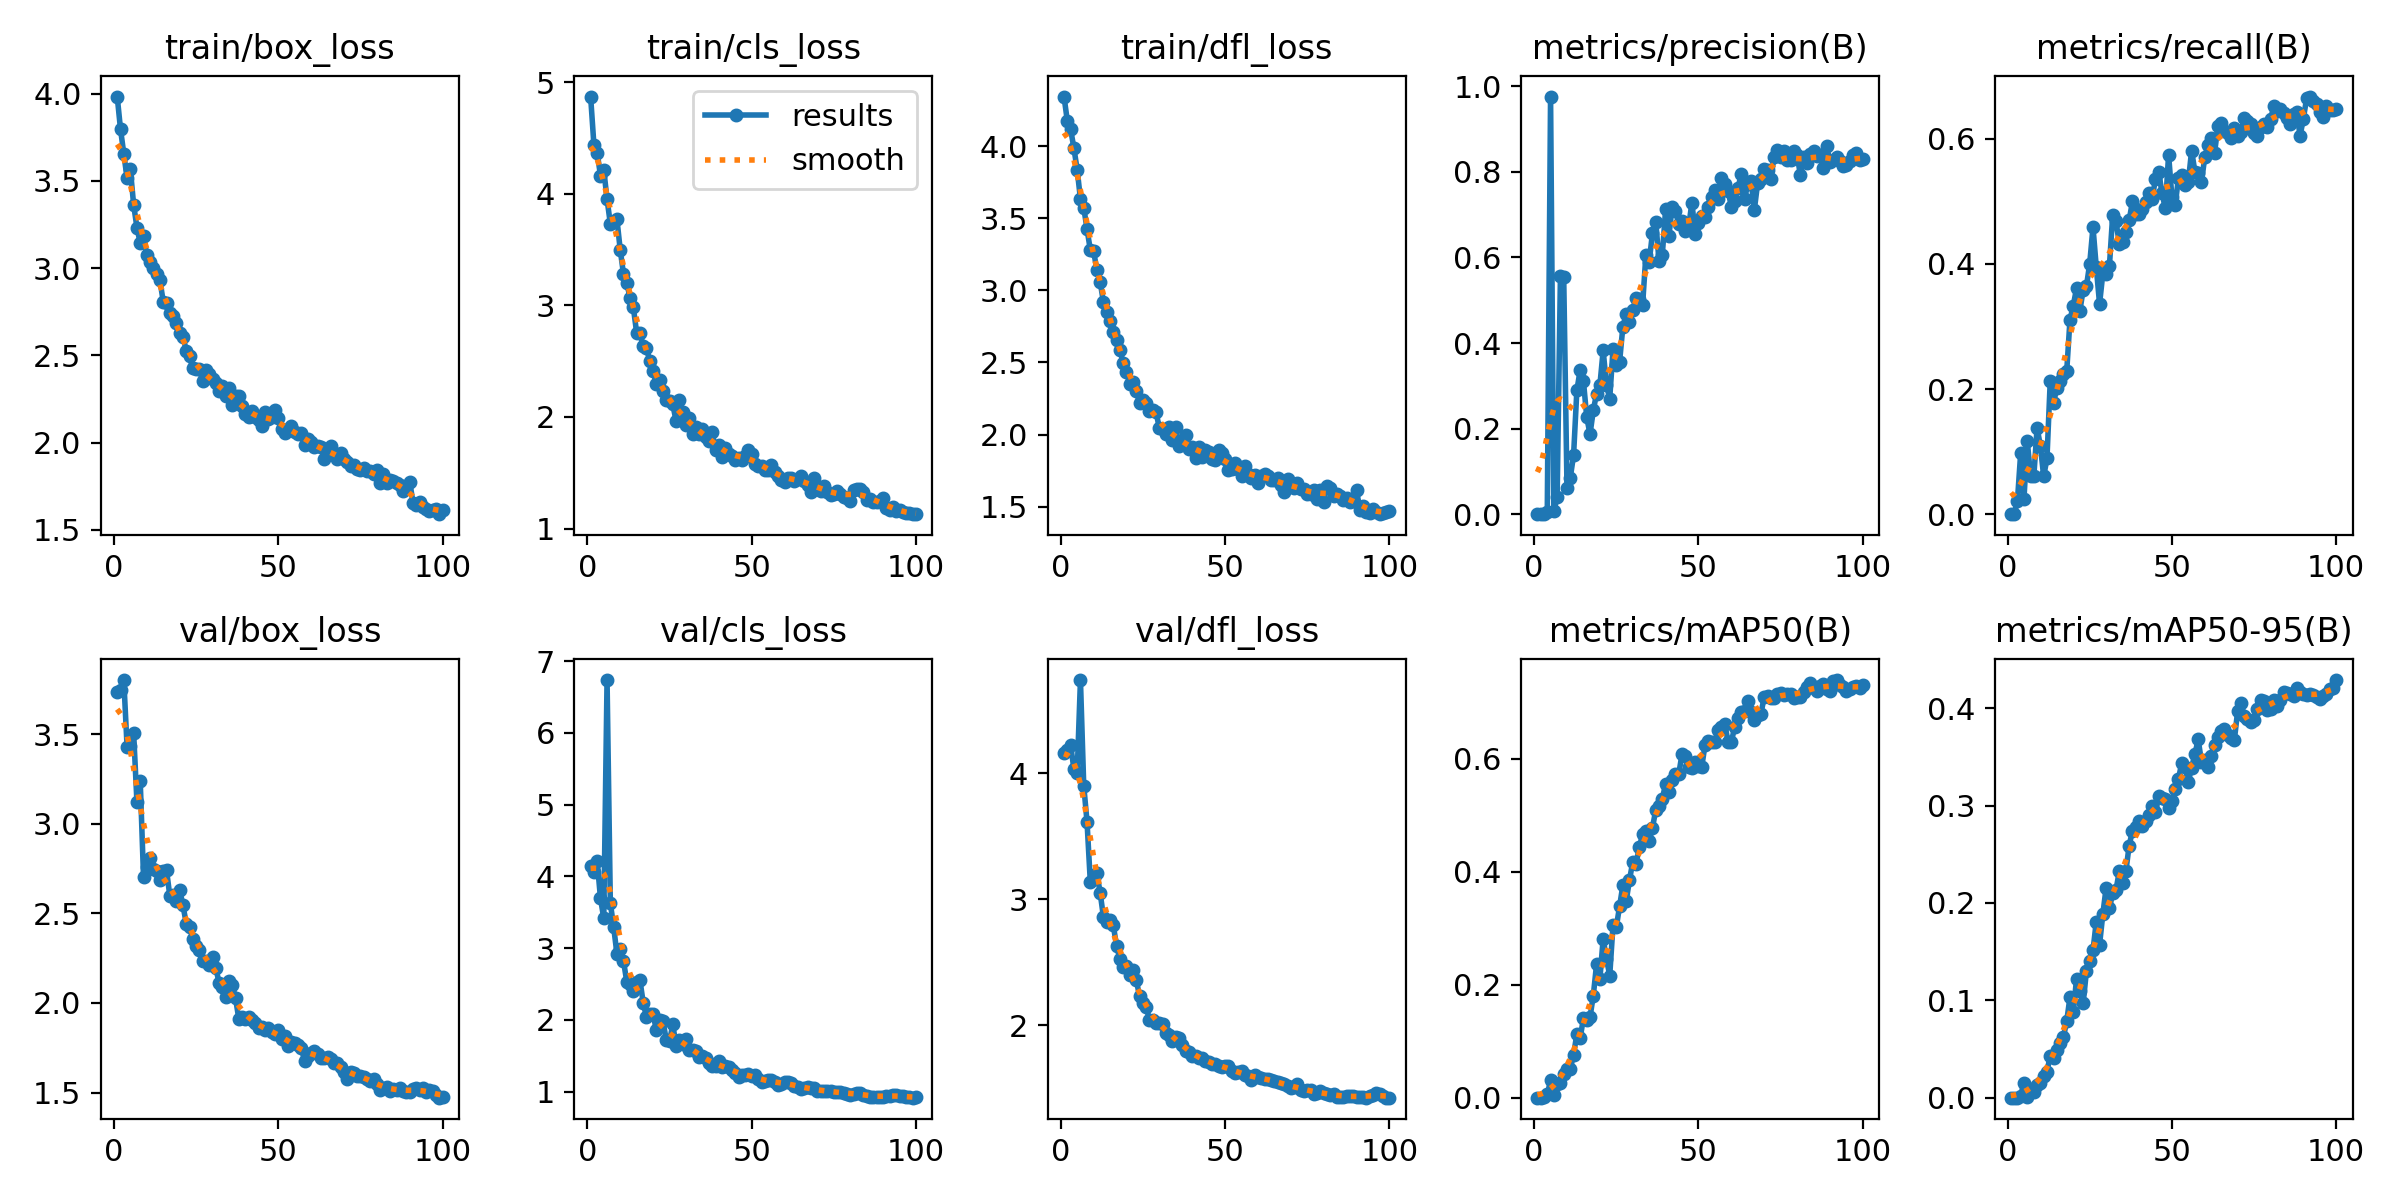

Values plotted in this chart, from the file beside it:
epoch, time, train/box_loss, train/cls_loss, train/dfl_loss, metrics/precision(B), metrics/recall(B), metrics/mAP50(B), metrics/mAP50-95(B), val/box_loss, val/cls_loss, val/dfl_loss, lr/pg0, lr/pg1, lr/pg2
1, 2.106, 3.984, 4.871, 4.344, 0, 0, 0, 0, 3.734, 4.14, 4.165, 0.0005421, 0.0005421, 0.0005421
2, 3.793, 3.797, 4.439, 4.176, 0, 0, 0, 0, 3.746, 4.067, 4.183, 0.001087, 0.001087, 0.001087
3, 5.531, 3.656, 4.368, 4.118, 0.00135, 0.02033, 0.0007, 0.00011, 3.802, 4.21, 4.228, 0.001621, 0.001621, 0.001621
4, 7.221, 3.516, 4.162, 3.988, 0.00547, 0.09756, 0.00566, 0.00212, 3.43, 3.695, 4.036, 0.001617, 0.001617, 0.001617
5, 8.924, 3.566, 4.215, 3.838, 0.976, 0.02439, 0.03066, 0.01554, 3.432, 3.418, 4.002, 0.001601, 0.001601, 0.001601
6, 10.64, 3.363, 3.951, 3.633, 0.00735, 0.1176, 0.00455, 0.00104, 3.506, 6.736, 4.742, 0.001584, 0.001584, 0.001584
7, 12.34, 3.232, 3.731, 3.575, 0.03952, 0.06098, 0.02404, 0.0087, 3.121, 3.628, 3.904, 0.001568, 0.001568, 0.001568
8, 14.04, 3.144, 3.753, 3.426, 0.5563, 0.06086, 0.02648, 0.00628, 3.239, 3.298, 3.616, 0.001551, 0.001551, 0.001551
9, 15.75, 3.185, 3.772, 3.28, 0.555, 0.1382, 0.04211, 0.01301, 2.704, 2.923, 3.138, 0.001535, 0.001535, 0.001535
10, 17.44, 3.073, 3.5, 3.27, 0.06225, 0.1087, 0.05051, 0.01492, 2.758, 2.987, 3.171, 0.001518, 0.001518, 0.001518
11, 19.12, 3.034, 3.281, 3.144, 0.08529, 0.06042, 0.05116, 0.0222, 2.809, 2.821, 3.207, 0.001502, 0.001502, 0.001502
12, 20.82, 3.003, 3.2, 3.059, 0.1378, 0.08915, 0.0758, 0.02673, 2.748, 2.532, 3.051, 0.001485, 0.001485, 0.001485
13, 22.52, 2.967, 3.066, 2.918, 0.2893, 0.2136, 0.1128, 0.04327, 2.736, 2.501, 2.858, 0.001469, 0.001469, 0.001469
14, 24.23, 2.93, 2.98, 2.849, 0.3367, 0.1777, 0.1054, 0.04046, 2.687, 2.397, 2.821, 0.001452, 0.001452, 0.001452
15, 26.01, 2.808, 2.755, 2.789, 0.3111, 0.2019, 0.1407, 0.04894, 2.735, 2.53, 2.837, 0.001436, 0.001436, 0.001436
16, 27.71, 2.798, 2.755, 2.713, 0.2272, 0.213, 0.1382, 0.05599, 2.741, 2.554, 2.793, 0.001419, 0.001419, 0.001419
17, 29.41, 2.745, 2.633, 2.659, 0.1869, 0.2249, 0.1426, 0.06216, 2.599, 2.239, 2.627, 0.001403, 0.001403, 0.001403
18, 31.1, 2.724, 2.616, 2.587, 0.2426, 0.2281, 0.1807, 0.07836, 2.605, 2.04, 2.53, 0.001386, 0.001386, 0.001386
19, 32.8, 2.685, 2.498, 2.496, 0.2819, 0.3108, 0.2364, 0.1034, 2.569, 2.086, 2.465, 0.00137, 0.00137, 0.00137
20, 34.49, 2.631, 2.412, 2.436, 0.301, 0.3332, 0.2101, 0.08757, 2.631, 2.082, 2.469, 0.001353, 0.001353, 0.001353
21, 36.2, 2.607, 2.291, 2.354, 0.3828, 0.3614, 0.2811, 0.1222, 2.545, 1.855, 2.398, 0.001337, 0.001337, 0.001337
22, 37.89, 2.527, 2.334, 2.366, 0.3015, 0.3246, 0.2462, 0.1091, 2.443, 2.004, 2.437, 0.00132, 0.00132, 0.00132
23, 39.58, 2.494, 2.231, 2.303, 0.2703, 0.3587, 0.216, 0.09679, 2.427, 1.986, 2.356, 0.001304, 0.001304, 0.001304
24, 41.29, 2.427, 2.153, 2.219, 0.3852, 0.3641, 0.3059, 0.1299, 2.356, 1.725, 2.23, 0.001287, 0.001287, 0.001287
25, 42.97, 2.419, 2.146, 2.239, 0.3495, 0.4005, 0.302, 0.1401, 2.32, 1.7, 2.176, 0.001271, 0.001271, 0.001271
26, 44.67, 2.425, 2.112, 2.222, 0.3562, 0.4589, 0.339, 0.1513, 2.297, 1.936, 2.145, 0.001254, 0.001254, 0.001254
27, 46.35, 2.351, 1.963, 2.167, 0.4383, 0.3946, 0.3762, 0.181, 2.231, 1.64, 2.044, 0.001238, 0.001238, 0.001238
28, 48.04, 2.417, 2.149, 2.173, 0.4677, 0.3362, 0.348, 0.1573, 2.236, 1.722, 2.043, 0.001221, 0.001221, 0.001221
29, 49.81, 2.391, 2.044, 2.155, 0.4493, 0.385, 0.3851, 0.1887, 2.211, 1.661, 2.015, 0.001205, 0.001205, 0.001205
30, 51.53, 2.367, 1.923, 2.045, 0.4766, 0.3832, 0.4173, 0.2157, 2.258, 1.739, 2.02, 0.001188, 0.001188, 0.001188
31, 53.25, 2.343, 1.993, 2.036, 0.5062, 0.3971, 0.414, 0.1944, 2.196, 1.586, 2.014, 0.001172, 0.001172, 0.001172
32, 54.95, 2.293, 1.85, 2.002, 0.5035, 0.4787, 0.4437, 0.2103, 2.11, 1.577, 1.941, 0.001155, 0.001155, 0.001155
33, 56.64, 2.322, 1.906, 2.054, 0.4894, 0.4681, 0.466, 0.2134, 2.091, 1.573, 1.922, 0.001139, 0.001139, 0.001139
34, 58.35, 2.266, 1.849, 1.96, 0.6059, 0.4323, 0.4714, 0.2326, 2.031, 1.476, 1.876, 0.001122, 0.001122, 0.001122
35, 60.05, 2.311, 1.892, 2.05, 0.5894, 0.435, 0.4552, 0.2209, 2.122, 1.496, 1.91, 0.001106, 0.001106, 0.001106
36, 61.73, 2.217, 1.82, 1.921, 0.657, 0.4512, 0.4776, 0.2326, 2.101, 1.468, 1.896, 0.001089, 0.001089, 0.001089
37, 63.42, 2.269, 1.788, 1.932, 0.6834, 0.4695, 0.5096, 0.2589, 2.026, 1.402, 1.844, 0.001073, 0.001073, 0.001073
38, 65.1, 2.27, 1.861, 1.995, 0.5913, 0.5, 0.5168, 0.2742, 1.91, 1.354, 1.793, 0.001056, 0.001056, 0.001056
39, 66.82, 2.209, 1.7, 1.898, 0.6069, 0.4797, 0.5293, 0.2786, 1.922, 1.354, 1.785, 0.00104, 0.00104, 0.00104
40, 68.51, 2.163, 1.747, 1.911, 0.7122, 0.4791, 0.5556, 0.2844, 1.912, 1.421, 1.756, 0.001023, 0.001023, 0.001023
41, 70.23, 2.147, 1.643, 1.839, 0.6502, 0.4878, 0.5414, 0.2788, 1.924, 1.35, 1.755, 0.001007, 0.001007, 0.001007
42, 71.9, 2.182, 1.718, 1.917, 0.7188, 0.4993, 0.5616, 0.2846, 1.907, 1.363, 1.74, 0.0009904, 0.0009904, 0.0009904
43, 73.59, 2.146, 1.666, 1.845, 0.7088, 0.5141, 0.5739, 0.2903, 1.89, 1.345, 1.736, 0.0009739, 0.0009739, 0.0009739
44, 75.37, 2.131, 1.649, 1.894, 0.6789, 0.5043, 0.5732, 0.2996, 1.861, 1.295, 1.72, 0.0009574, 0.0009574, 0.0009574
45, 77.06, 2.095, 1.618, 1.878, 0.6856, 0.5357, 0.6085, 0.2934, 1.866, 1.263, 1.71, 0.0009409, 0.0009409, 0.0009409
46, 78.73, 2.178, 1.633, 1.828, 0.6624, 0.5471, 0.6042, 0.3098, 1.848, 1.206, 1.69, 0.0009244, 0.0009244, 0.0009244
47, 80.41, 2.137, 1.613, 1.826, 0.6712, 0.5127, 0.5859, 0.3075, 1.858, 1.225, 1.695, 0.0009078, 0.0009078, 0.0009078
48, 82.09, 2.145, 1.649, 1.89, 0.7284, 0.4892, 0.5842, 0.3069, 1.836, 1.236, 1.676, 0.0008913, 0.0008913, 0.0008913
49, 83.77, 2.186, 1.703, 1.873, 0.6545, 0.5745, 0.5946, 0.2971, 1.826, 1.25, 1.67, 0.0008748, 0.0008748, 0.0008748
50, 85.46, 2.14, 1.666, 1.833, 0.6802, 0.5073, 0.587, 0.3052, 1.85, 1.22, 1.677, 0.0008583, 0.0008583, 0.0008583
51, 87.17, 2.076, 1.575, 1.752, 0.6977, 0.4938, 0.5856, 0.3171, 1.799, 1.236, 1.673, 0.0008418, 0.0008418, 0.0008418
52, 88.86, 2.055, 1.562, 1.763, 0.6943, 0.5375, 0.6252, 0.3275, 1.815, 1.17, 1.64, 0.0008253, 0.0008253, 0.0008253
53, 90.54, 2.07, 1.558, 1.802, 0.7176, 0.542, 0.6308, 0.3439, 1.762, 1.14, 1.621, 0.0008088, 0.0008088, 0.0008088
54, 92.24, 2.096, 1.523, 1.76, 0.7422, 0.526, 0.6289, 0.3397, 1.78, 1.145, 1.625, 0.0007923, 0.0007923, 0.0007923
55, 93.92, 2.061, 1.527, 1.71, 0.7587, 0.5312, 0.6298, 0.3246, 1.774, 1.155, 1.638, 0.0007758, 0.0007758, 0.0007758
56, 95.6, 2.05, 1.573, 1.783, 0.7376, 0.5812, 0.6508, 0.3392, 1.764, 1.158, 1.605, 0.0007593, 0.0007593, 0.0007593
57, 97.29, 2.056, 1.503, 1.729, 0.785, 0.5473, 0.6569, 0.3528, 1.75, 1.131, 1.596, 0.0007428, 0.0007428, 0.0007428
58, 98.97, 1.986, 1.469, 1.702, 0.772, 0.546, 0.6616, 0.368, 1.676, 1.088, 1.567, 0.0007263, 0.0007263, 0.0007263
59, 100.7, 2.021, 1.438, 1.718, 0.7556, 0.5309, 0.6298, 0.3451, 1.701, 1.107, 1.602, 0.0007098, 0.0007098, 0.0007098
60, 102.4, 2.004, 1.414, 1.667, 0.7185, 0.5705, 0.63, 0.3465, 1.72, 1.138, 1.586, 0.0006933, 0.0006933, 0.0006933
... 40 more rows
